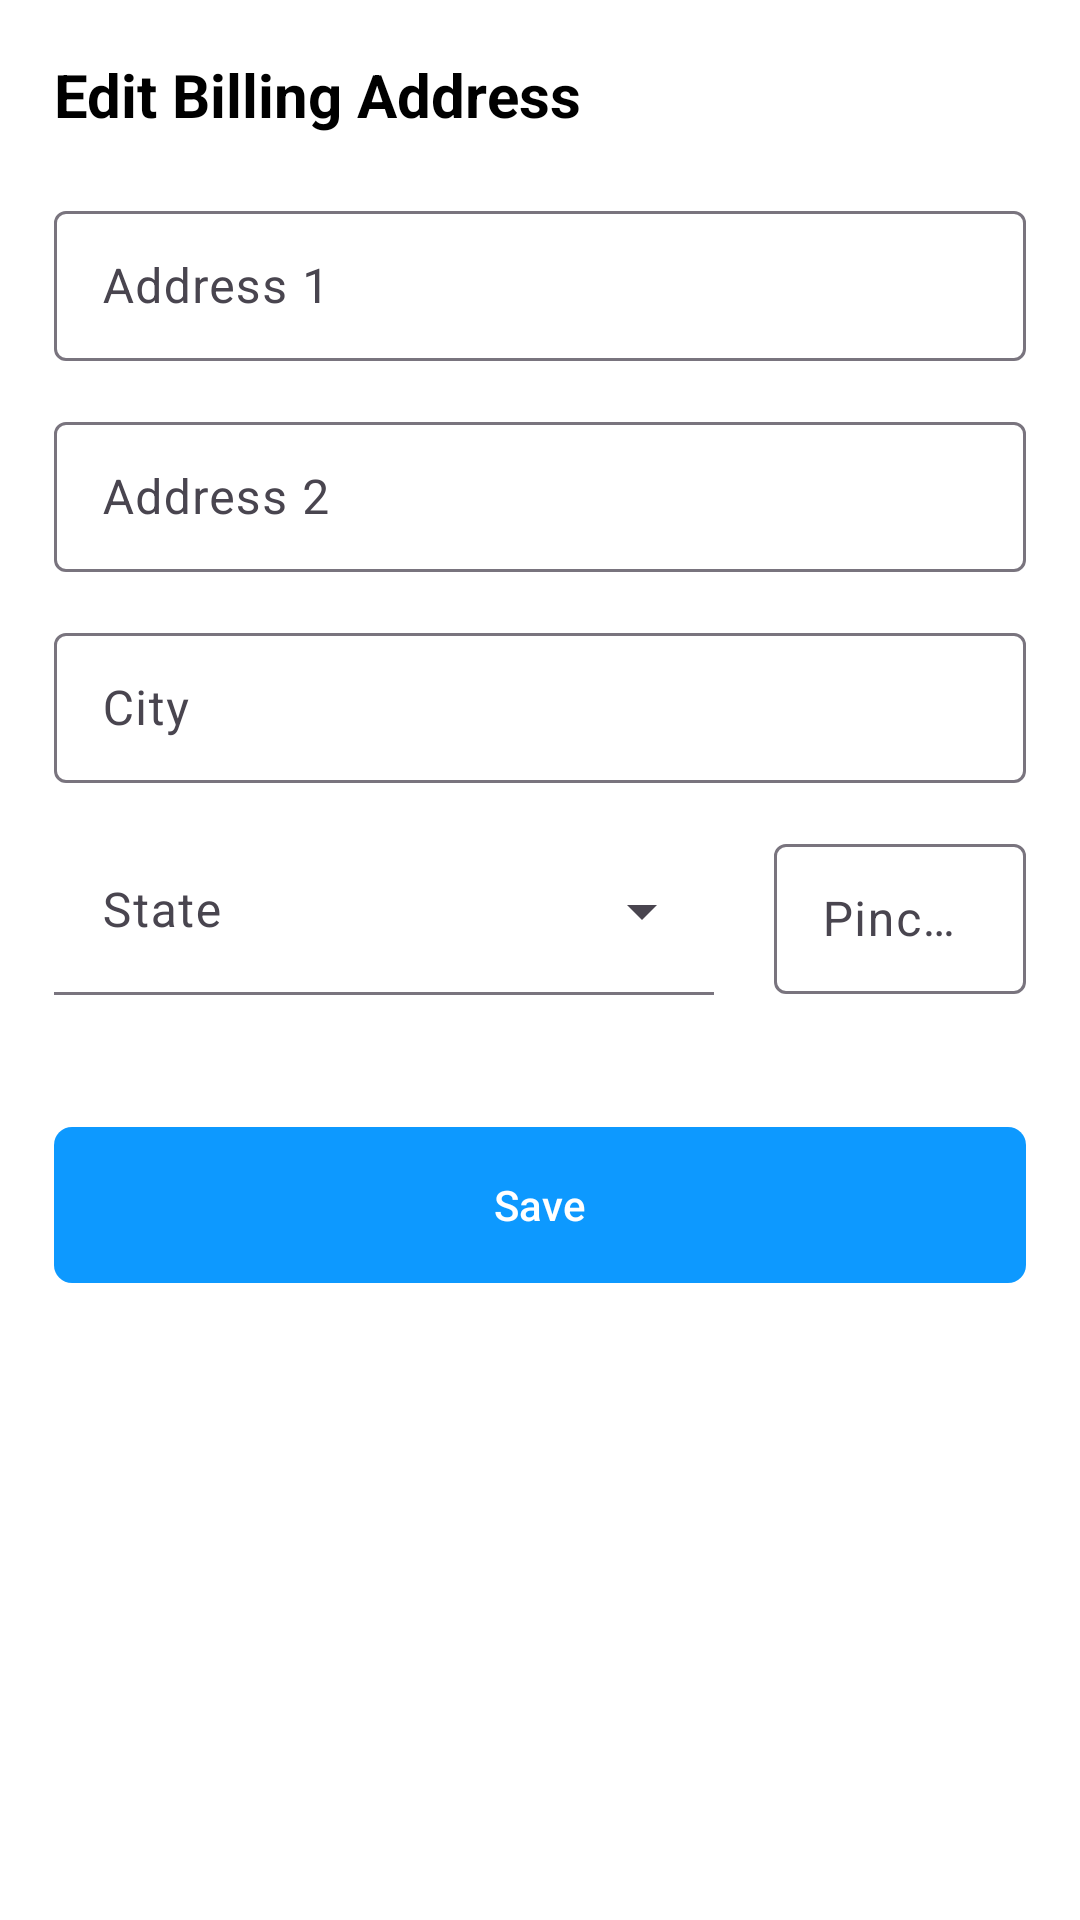

The Android layout XML behind this screen, and the referenced resources:
<!-- AndroidManifest.xml: application theme Theme.Archit_Art_Gallery -->
<!-- res/layout/bottom_sheet_dialog.xml -->
<?xml version="1.0" encoding="utf-8"?>
<androidx.constraintlayout.widget.ConstraintLayout xmlns:android="http://schemas.android.com/apk/res/android"
    xmlns:app="http://schemas.android.com/apk/res-auto"
    android:id="@+id/sheet"
    android:background="@drawable/bottom_sheet_background"
    android:layout_width="match_parent"
    android:layout_height="match_parent"
    android:gravity="center"
    android:layout_gravity="center"
    android:orientation="vertical"
    android:padding="18dp">

    <androidx.constraintlayout.widget.ConstraintLayout
        android:id="@+id/linearLayoutCompat"
        android:layout_width="match_parent"
        android:layout_height="wrap_content"
        android:orientation="horizontal"
        app:layout_constraintEnd_toEndOf="parent"
        app:layout_constraintStart_toStartOf="parent"
        android:gravity="fill"
        app:layout_constraintTop_toTopOf="parent">

        <ImageView
            android:id="@+id/cross_dialog"
            android:layout_width="wrap_content"
            android:layout_height="wrap_content"
            android:src="@drawable/ic_clear"
            app:layout_constraintBottom_toBottomOf="parent"
            app:layout_constraintEnd_toEndOf="parent"
            app:layout_constraintHorizontal_bias="0.0" />

        <TextView
            android:id="@+id/dialog_text_main"
            android:layout_width="wrap_content"
            android:layout_height="wrap_content"
            android:text="Edit Billing Address"
            android:textAlignment="center"
            android:textColor="#000000"
            android:textSize="20sp"
            android:textStyle="bold"
            app:layout_constraintBottom_toBottomOf="parent"
            app:layout_constraintStart_toStartOf="parent"
            app:layout_constraintTop_toTopOf="parent" />

    </androidx.constraintlayout.widget.ConstraintLayout>

    <androidx.appcompat.widget.LinearLayoutCompat
        android:layout_width="match_parent"
        android:layout_height="wrap_content"
        android:orientation="vertical"
        android:layout_marginTop="20dp"
        app:layout_constraintTop_toBottomOf="@+id/linearLayoutCompat">

        <com.google.android.material.textfield.TextInputLayout
            android:layout_width="match_parent"
            android:layout_height="wrap_content"
            android:hint="Address 1">

            <com.google.android.material.textfield.TextInputEditText
                android:id="@+id/address_1_edit_text"
                android:layout_width="match_parent"
                android:layout_height="50dp"
                android:inputType="text" />

        </com.google.android.material.textfield.TextInputLayout>

        <com.google.android.material.textfield.TextInputLayout
            android:layout_width="match_parent"
            android:layout_height="wrap_content"
            android:layout_marginTop="15dp"
            android:hint="Address 2">

            <com.google.android.material.textfield.TextInputEditText
                android:id="@+id/address_2_edit_text"
                android:layout_width="match_parent"
                android:layout_height="50dp"
                android:inputType="text" />

        </com.google.android.material.textfield.TextInputLayout>

        <com.google.android.material.textfield.TextInputLayout
            android:layout_width="match_parent"
            android:layout_height="wrap_content"
            android:layout_marginTop="15dp"
            android:hint="City">

            <com.google.android.material.textfield.TextInputEditText
                android:id="@+id/city_edit_text"
                android:layout_width="match_parent"
                android:layout_height="50dp"
                android:inputType="text" />

        </com.google.android.material.textfield.TextInputLayout>

        <LinearLayout
            android:orientation="horizontal"
            android:layout_gravity="center"
            android:gravity="center"
            android:layout_marginTop="15dp"
            android:layout_width="match_parent"
            android:layout_height="wrap_content">

            <com.google.android.material.textfield.TextInputLayout
                style="@style/Widget.Material3.TextInputLayout.FilledBox.ExposedDropdownMenu"
                android:layout_width="220dp"
                android:layout_height="wrap_content"
                android:layout_marginRight="10dp"
                app:boxBackgroundColor="@color/white"
                app:boxStrokeWidthFocused="1sp"
                app:boxStrokeWidth="1sp"
                android:hint="State"
                android:textSize="18sp">

                <AutoCompleteTextView
                    android:id="@+id/india_all_state_autocomplete"
                    android:layout_width="match_parent"
                    android:layout_height="wrap_content" />

            </com.google.android.material.textfield.TextInputLayout>

            <com.google.android.material.textfield.TextInputLayout
                android:layout_width="match_parent"
                android:layout_marginLeft="10dp"
                android:layout_height="wrap_content"
                android:hint="Pincode">

                <com.google.android.material.textfield.TextInputEditText
                    android:id="@+id/pincode_edit_text"
                    android:layout_width="match_parent"
                    android:layout_height="50dp"
                    android:inputType="number" />

            </com.google.android.material.textfield.TextInputLayout>

        </LinearLayout>


        <com.google.android.material.button.MaterialButton
            android:id="@+id/save_address_button"
            android:layout_width="match_parent"
            android:layout_height="wrap_content"
            android:layout_marginTop="40dp"
            android:height="60dp"
            android:text="Save"
            app:cornerRadius="6dp" />

    </androidx.appcompat.widget.LinearLayoutCompat>


</androidx.constraintlayout.widget.ConstraintLayout>
<!-- resources referenced by this layout -->
<resources>
  <color name="white">#FFFFFFFF</color>
  <!-- drawable bottom_sheet_background (drawable) -->
  <?xml version="1.0" encoding="utf-8"?>
  <shape android:shape="rectangle" xmlns:android="http://schemas.android.com/apk/res/android">
  
      <solid android:color="@color/white"/>
  
      <corners
          android:topLeftRadius="20dp"
          android:topRightRadius="20dp"
          />
  
  </shape>
  <style name="Theme.Archit_Art_Gallery" parent="Base.Theme.Archit_Art_Gallery" />
  <style name="Base.Theme.Archit_Art_Gallery" parent="Theme.Material3.DayNight.NoActionBar">
          
           <item name="colorPrimary">@color/primary_color</item>
          <item name="bottomAppBarStyle">@style/ThemeOverlay.Material3.BottomAppBar</item>
          <item name="android:colorBackground">@color/white</item>
          <item name="android:colorControlHighlight">@color/my_ripple</item>
          <item name="android:colorActivatedHighlight">@color/my_ripple</item>
      </style>
  <color name="primary_color">#0D99FF</color>
  <color name="my_ripple">#290D98FE</color>
</resources>
